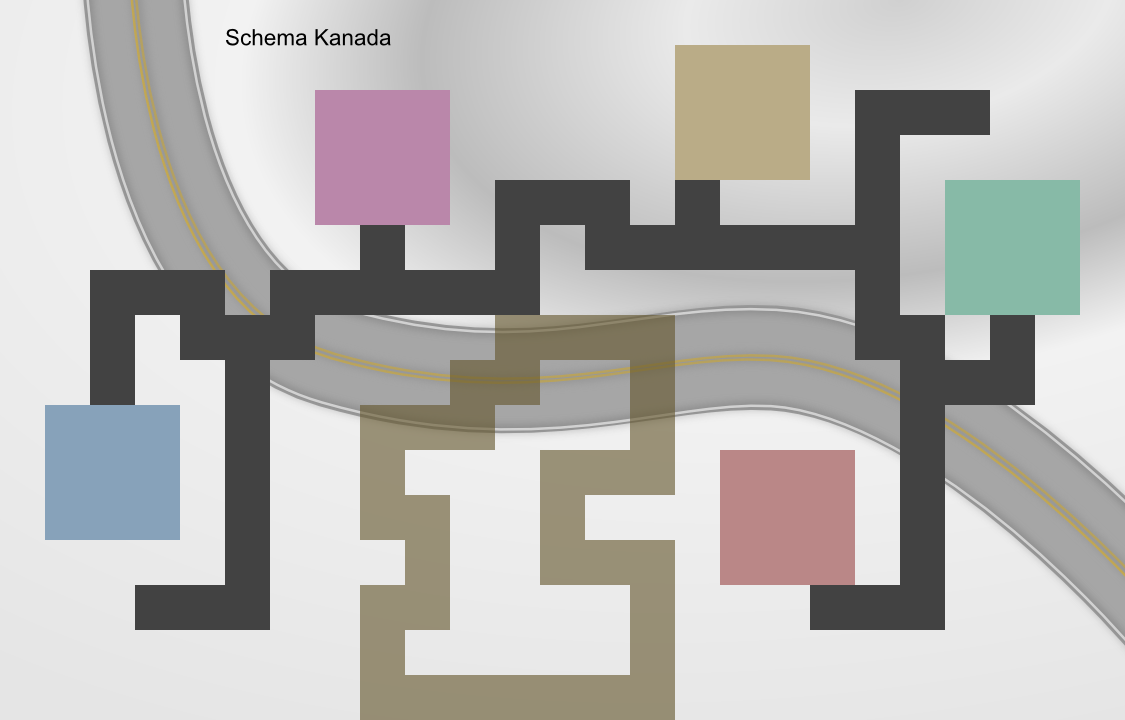

Source data for this figure (header and first rows):
0; 0; 0; 0; 0; 0; 0; 0; 0; 0; 0; 0; 0; 0; 0; 0; 0; 0; 0; 0; 0; 0; 0; 0
0; 0; 0; 0; 0; 0; 0; 0; 0; 0; 0; 0; 0; 0; 0; 3; 3; 3; 0; 0; 0; 0; 0; 0
0; 0; 0; 0; 0; 0; 0; 2; 2; 2; 0; 0; 0; 0; 0; 3; 3; 3; 0; X; X; E; 0; 0
0; 0; 0; 0; 0; 0; 0; 2; 2; 2; 0; 0; 0; 0; 0; 3; 3; 3; 0; X; 0; 0; 0; 0
0; 0; 0; 0; 0; 0; 0; 2; 2; 2; 0; X; X; X; 0; X; 0; 0; 0; X; 0; 4; 4; 4
0; 0; 0; 0; 0; 0; 0; 0; X; 0; 0; X; 0; X; X; X; X; X; X; X; 0; 4; 4; 4
0; 0; X; X; X; 0; X; X; X; X; X; X; 0; 0; 0; 0; 0; 0; 0; X; 0; 4; 4; 4
0; 0; X; 0; X; X; X; 0; 0; 0; 0; P; P; P; P; 0; 0; 0; 0; X; X; 0; X; 0
0; 0; X; 0; 0; X; 0; 0; 0; 0; P; P; 0; 0; P; 0; 0; 0; 0; 0; X; X; X; 0
0; 1; 1; 1; 0; X; 0; 0; P; P; P; 0; 0; 0; P; 0; 0; 0; 0; 0; X; 0; 0; 0
0; 1; 1; 1; 0; X; 0; 0; P; 0; 0; 0; P; P; P; 0; 5; 5; 5; 0; X; 0; 0; 0
0; 1; 1; 1; 0; X; 0; 0; P; P; 0; 0; P; 0; 0; 0; 5; 5; 5; 0; X; 0; 0; 0
0; 0; 0; 0; 0; X; 0; 0; 0; P; 0; 0; P; P; P; 0; 5; 5; 5; 0; X; 0; 0; 0
0; 0; 0; E; X; X; 0; 0; P; P; 0; 0; 0; 0; P; 0; 0; 0; X; X; X; 0; 0; 0
0; 0; 0; 0; 0; 0; 0; 0; P; 0; 0; 0; 0; 0; P; 0; 0; 0; 0; 0; 0; 0; 0; 0
0; 0; 0; 0; 0; 0; 0; 0; P; P; P; P; P; P; P; 0; 0; 0; 0; 0; 0; 0; 0; 0
